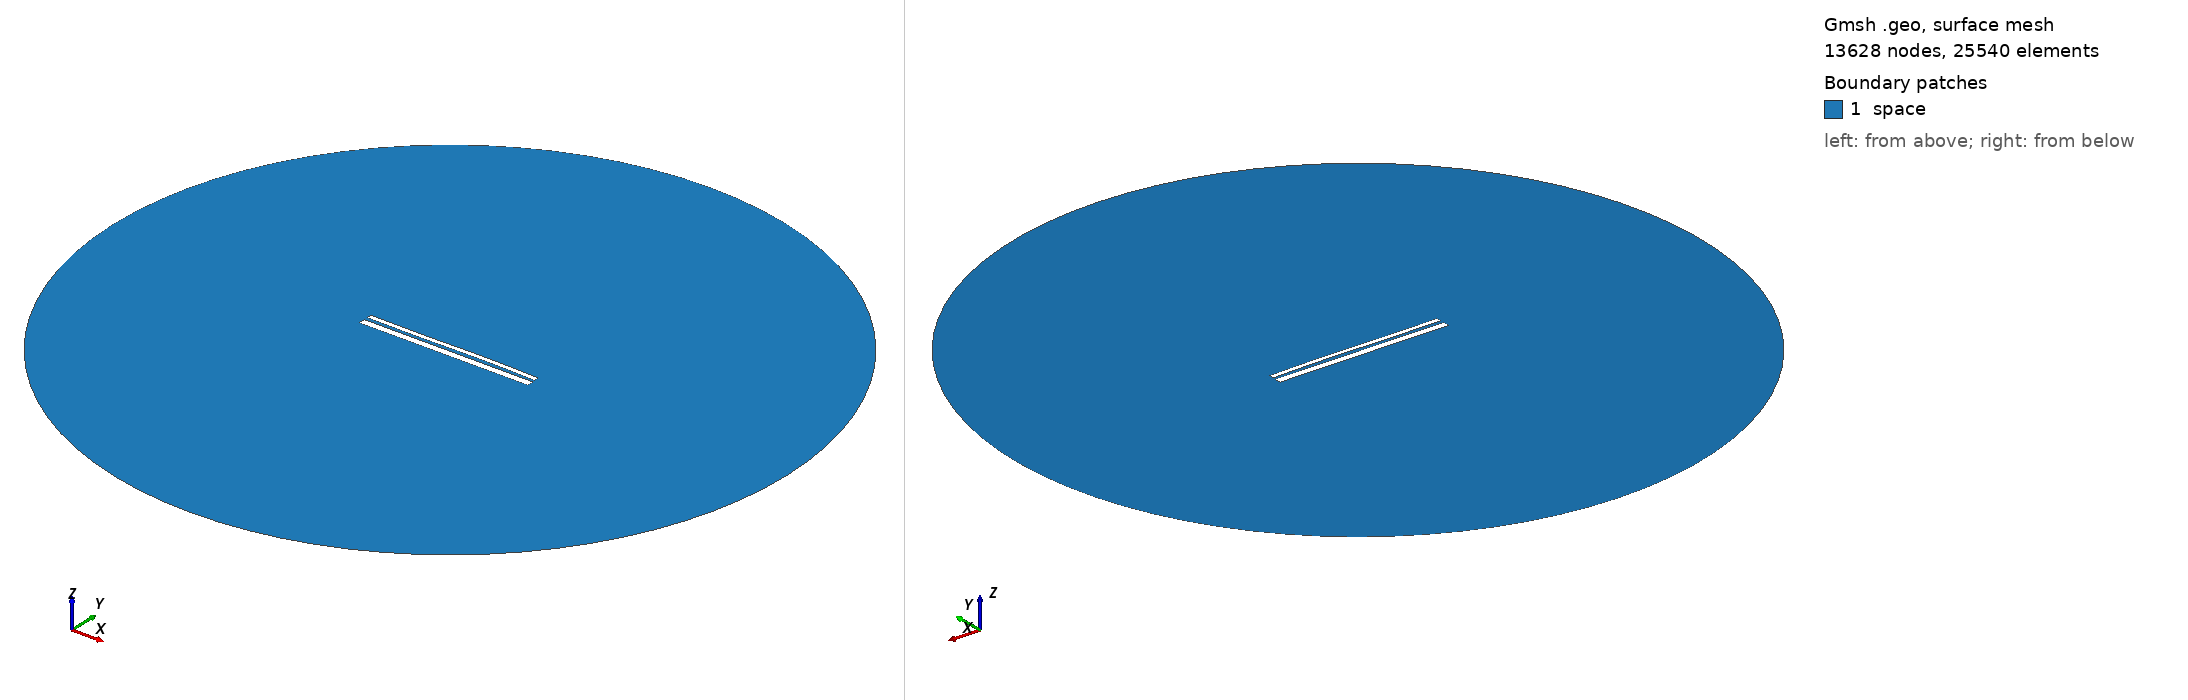

Gmsh geometry script, surface-meshed: 13628 nodes, 25540 surface elements. Boundary patches (legend numbers): 1 space. Left view from above one corner, right view from below the opposite corner. Legend entries are the model's physical surfaces. The drawing asked Gmsh for element sizes between 1% and 20% of the model's largest extent; the script's own settings can give other sizes.

=== 12703.geo (drawn) ===
//---------------------------------------
// Geometry kernel
//---------------------------------------

SetFactory("OpenCASCADE");



//---------------------------------------
// Parameters of the geometry
//---------------------------------------

// Overetch of the upper plate
overetch = 0.5;

// Distance between the plates
distance = 1.5;

// Discretization over the x axis (for the deformation)
nx = 50; 

// Length of the plate
L = 100 - overetch; 

// Number of modes
n = 4; 

// 1st mode coefficient
coeff(1) = -0.075;
beta(1) = 0.596864 * 3.1415926535 / L;

// 2nd mode coefficient
coeff(2) = 0.07499999999999998;
beta(2) = 1.49418 * 3.1415926535 / L;

// 3rd mode coefficient
coeff(3) = -0.15;
beta(3) = 2.50025 * 3.1415926535 / L;

// 4th mode coefficient
coeff(4) = 0.0;
beta(4) = 3.49999 * 3.1415926535 / L;



//---------------------------------------
// Upper plate (deformed rectangle)
//---------------------------------------

// Coordiantes of the upper plate
xmin = -50;
xmax = 50 - overetch;

// Height of the upper plate
yheight = 4 - 2 * overetch;

// Indexes of the points
UpperID[] = {};
LowerID[] = {};
LeftID[] = {};
RightID[] = {};

// Point index
p = 1;

// Horizontal edges
For i In {1:nx}
    x = xmin + (i-1)*(xmax - xmin)/(nx-1);

    y_bottom = distance / 2 + overetch;
    For j In {1:n}
        C = (Cosh(beta(j)*L) + Cos(beta(j)*L)) / (Sinh(beta(j)*L) + Sin(beta(j)*L));
        y_bottom  = y_bottom + coeff(j) * (Cosh(beta(j)*(x+50)) - Cos(beta(j)*(x+50)) - C * (Sinh(beta(j)*(x+50)) - Sin(beta(j)*(x+50))));
    EndFor

    y_top = y_bottom + yheight;

    Point(p) = {x, y_top, 0, 1.0};
    UpperID[i] = p;
    p = p + 1;

    Point(p) = {x, y_bottom, 0, 1.0};
    LowerID[i] = p;
    p = p + 1;
EndFor

// Create point lists
UpperPts[] = {}; LowerPts[] = {};
For i In {1:nx}
  UpperPts[] += {UpperID[i]};
  LowerPts[] += {LowerID[i]};
EndFor

// Build splines
Spline(1) = {UpperPts[]};
Spline(2) = {LowerPts[]};
Line(3) = {LowerPts[nx-1], UpperPts[nx-1]};
Line(4) = {LowerPts[0], UpperPts[0]};

// Build the plane surface
Curve Loop(1) = {2, 3, -1, -4};
Plane Surface(1) = {1};



//---------------------------------------
// Lower plate (rectangle)
//---------------------------------------

// Vertices
Point(1001) = {-50, -1, 0, 1.0};
Point(1002) = { 50, -1, 0, 1.0};
Point(1003) = { 50,  -5, 0, 1.0};
Point(1004) = {-50,  -5, 0, 1.0};

// Edges
Line(5) = {1001, 1002};
Line(6) = {1002, 1003};
Line(7) = {1003, 1004};
Line(8) = {1004, 1001};

// Plane surface
Line Loop(2) = {5, 6, 7, 8};
Plane Surface(2) = {2}; 



//---------------------------------------
// Outer (fictious) boundary
//---------------------------------------

// Points
Point(1005) = {0, 0, 0};       // Center
Point(1006) = {200, 0, 0};     // Start point
Point(1007) = {0, 200, 0};     // 90 degrees
Point(1008) = {-200, 0, 0};    // 180 degrees
Point(1009) = {0, -200, 0};    // 270 degrees

// Circle arcs (each needs start, center, end)
Circle(9) = {1006, 1005, 1007};
Circle(10) = {1007, 1005, 1008};
Circle(11) = {1008, 1005, 1009};
Circle(12) = {1009, 1005, 1006};

// Plane surface for the entire domain
Curve Loop(3) = {9, 10, 11, 12};
Surface(3) = {3};

// Subtract the plates from the whole domain to obtain the actual domain where we want to solve the equations
BooleanDifference{ Surface{3}; Delete; }{ Surface{1}; Surface{2}; Delete; }




//---------------------------------------
// Transfinite Lines/Curves
//---------------------------------------

// Set the number of points on the boundaries
r = 7;

// Plates
Transfinite Curve {1, 2} = 50*r Using Progression 1;
Transfinite Curve {3, 4} = 2*r Using Progression 1;
Transfinite Line {5, 7} = 50*r Using Progression 1;
Transfinite Line {6, 8} = 2*r Using Progression 1;

// Outer boundary
Transfinite Line {9, 10, 11, 12} = 20 Using Progression 1;



//---------------------------------------
// Physical groups
//---------------------------------------                

// Physical curves (boundaries)
Physical Line("force_segment", 10) = {2};
Physical Line("upper_plate", 11) = {1, 3, 4};
Physical Line("lower_plate", 12) = {5, 6, 7, 8};
Physical Line("boundary", 20) = {9, 10, 11, 12};

// Physical Surfaces
Physical Surface("space", 30) = {3};



//---------------------------------------
// 6. Generate the Mesh
//---------------------------------------

// 2D mesh generation
Mesh 2;
